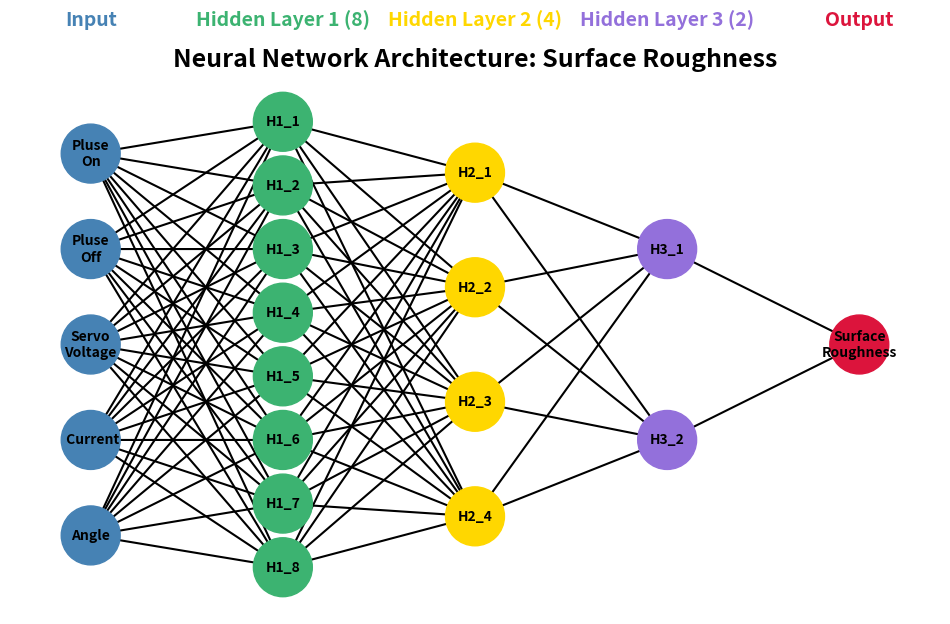
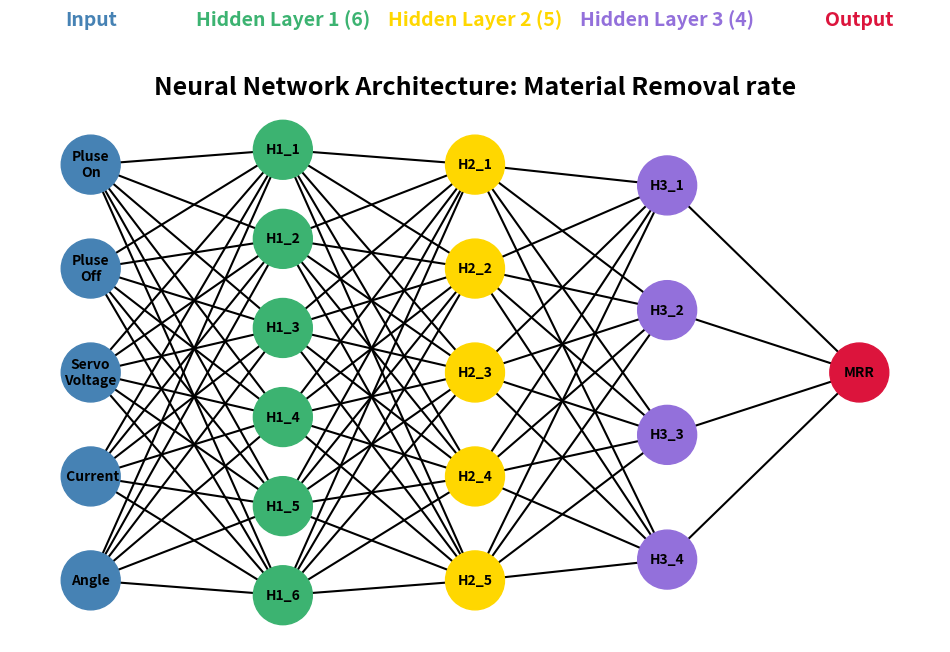
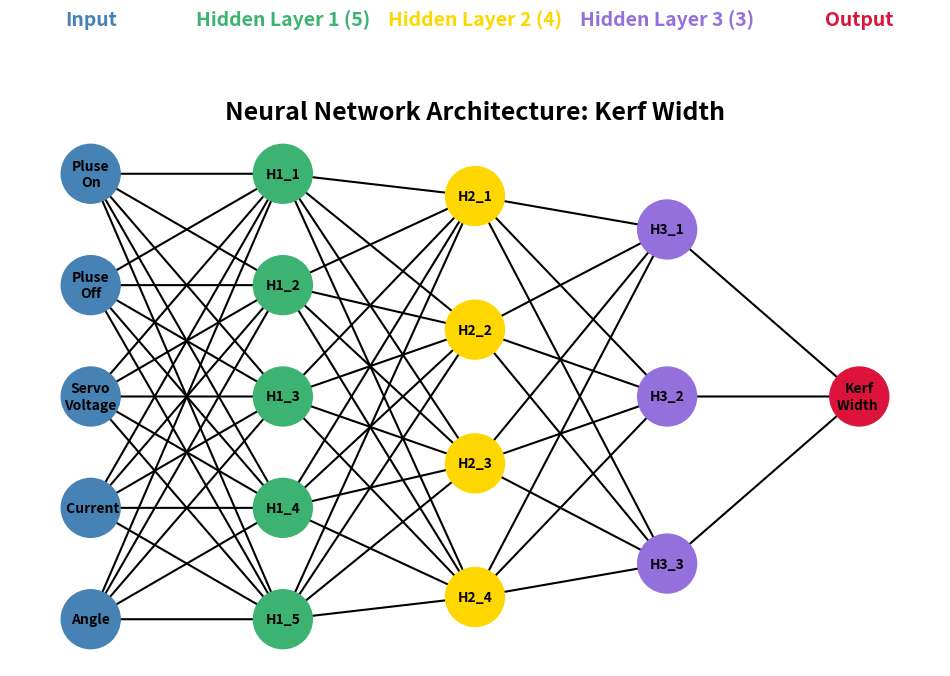

Source code (Python) for these figures, in order:
import matplotlib.pyplot as plt
import networkx as nx

def draw_network(layers, colors, title):
    pos = {}
    x_coords = {layer: i for i, layer in enumerate(layers.keys())}

    for layer, nodes in layers.items():
        y_spacing = 1.0 / (len(nodes) + 1)
        for i, node in enumerate(nodes):
            pos[node] = (x_coords[layer], 1 - (i + 1) * y_spacing)

    # Build directed graph
    G = nx.DiGraph()
    layer_names = list(layers.keys())
    for i in range(len(layer_names) - 1):
        for u in layers[layer_names[i]]:
            for v in layers[layer_names[i + 1]]:
                G.add_edge(u, v)

    node_color_map = {}
    for layer, nodes in layers.items():
        for node in nodes:
            node_color_map[node] = colors[layer]

    plt.figure(figsize=(12, 7))


    nx.draw_networkx_nodes(
        G, pos,
        node_size=1800,
        node_color=[node_color_map[n] for n in G.nodes()]
    )


    nx.draw_networkx_labels(
        G, pos,
        labels={node: node for node in G.nodes()},
        font_size=10, font_weight="bold", font_color='black'
    )

    nx.draw_networkx_edges(
        G, pos,
        arrows=True, arrowstyle="-|>", arrowsize=20,
        width=1.5, connectionstyle="arc3,rad=0.0"
    )

    for layer, nodes in layers.items():
        x = x_coords[layer]
        y = 1 + 0.05
        if "Hidden Layer" in layer:
            title_text = f"{layer} ({len(nodes)})"
        else:
            title_text = layer

        plt.text(x, y, title_text,
                 fontsize=14, fontweight='bold',
                 ha='center', va='bottom',
                 color=colors[layer])

    plt.title(title, fontsize=18, fontweight="bold")
    plt.axis("off")
    plt.show()

# ===== COLOR SCHEME =====
colors = {
    "Input": "SteelBlue",
    "Hidden Layer 1": "mediumseagreen",
    "Hidden Layer 2": "gold",
    "Hidden Layer 3": "mediumpurple",
    "Output": "crimson"
}

# === SURFACE ROUGHNESS NETWORK===
layers_sw = {
    "Input": ["Pluse\nOn", "Pluse\nOff", "Servo\nVoltage", " Current","Angle"],
    "Hidden Layer 1": [f"H1_{i+1}" for i in range(8)],
    "Hidden Layer 2": [f"H2_{i+1}" for i in range(4)],
    "Hidden Layer 3": [f"H3_{i+1}" for i in range(2)],
    "Output": ["Surface\nRoughness"]
}

# === Material Removal Rate Network ===
layers_mer = {
     "Input": ["Pluse\nOn", "Pluse\nOff", "Servo\nVoltage", " Current","Angle"],
    "Hidden Layer 1": [f"H1_{i+1}" for i in range(6)],
    "Hidden Layer 2": [f"H2_{i+1}" for i in range(5)],
    "Hidden Layer 3": [f"H3_{i+1}" for i in range(4)],
    "Output": ["MRR"]
}

# === Kerf Width Network ===
layers_kg = {
    "Input": ["Pluse\nOn", "Pluse\nOff", "Servo\nVoltage", " Current","Angle"],
    "Hidden Layer 1": [f"H1_{i+1}" for i in range(5)],
    "Hidden Layer 2": [f"H2_{i+1}" for i in range(4)],
    "Hidden Layer 3": [f"H3_{i+1}" for i in range(3)],
    "Output": ["Kerf\nWidth "]
}

# Draw all updated network diagrams
draw_network(layers_sw, colors, "Neural Network Architecture: Surface Roughness")
draw_network(layers_mer, colors, "Neural Network Architecture: Material Removal rate")
draw_network(layers_kg, colors, "Neural Network Architecture: Kerf Width")
